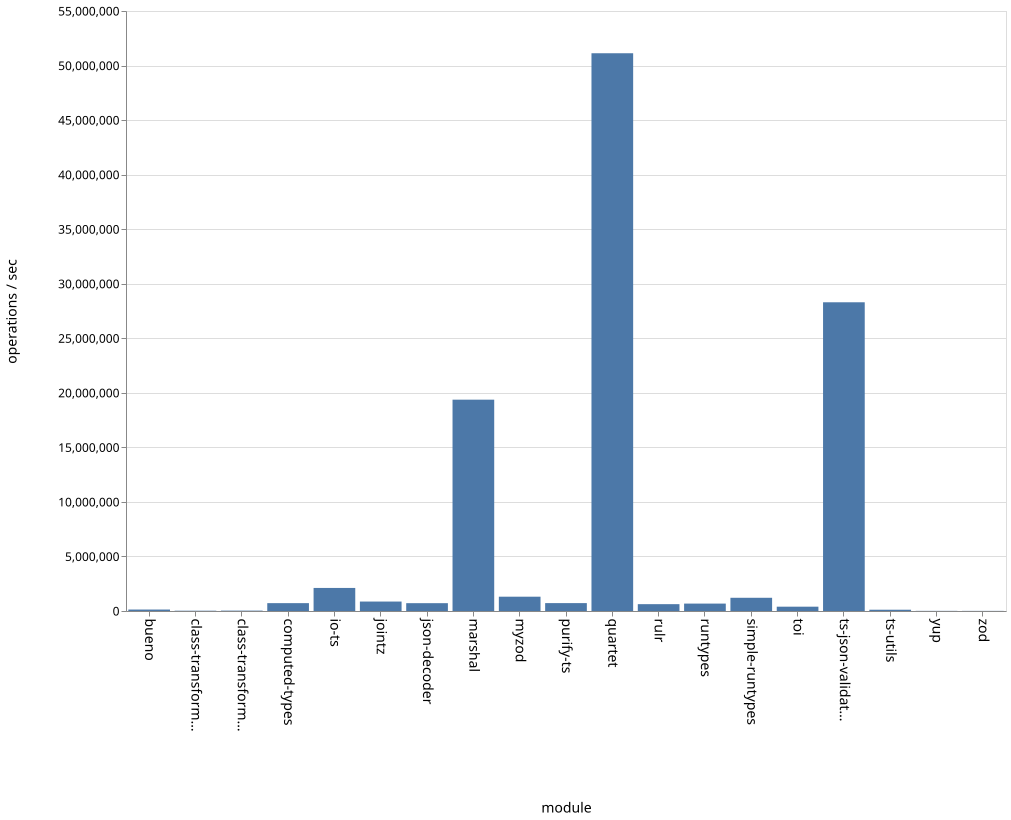

Source data for this figure (header and first rows):
name, ops
bueno, 133436
class-transformer-validator-async, 26733
class-transformer-validator-sync, 35262
computed-types, 719974
io-ts, 2114145
jointz, 866517
json-decoder, 717492
marshal, 19371812
myzod, 1311174
purify-ts, 723158
quartet, 51127028
rulr, 626933
runtypes, 679320
simple-runtypes, 1211674
toi, 395844
ts-json-validator, 28299529
ts-utils, 116641
yup, 12732
zod, 10776
